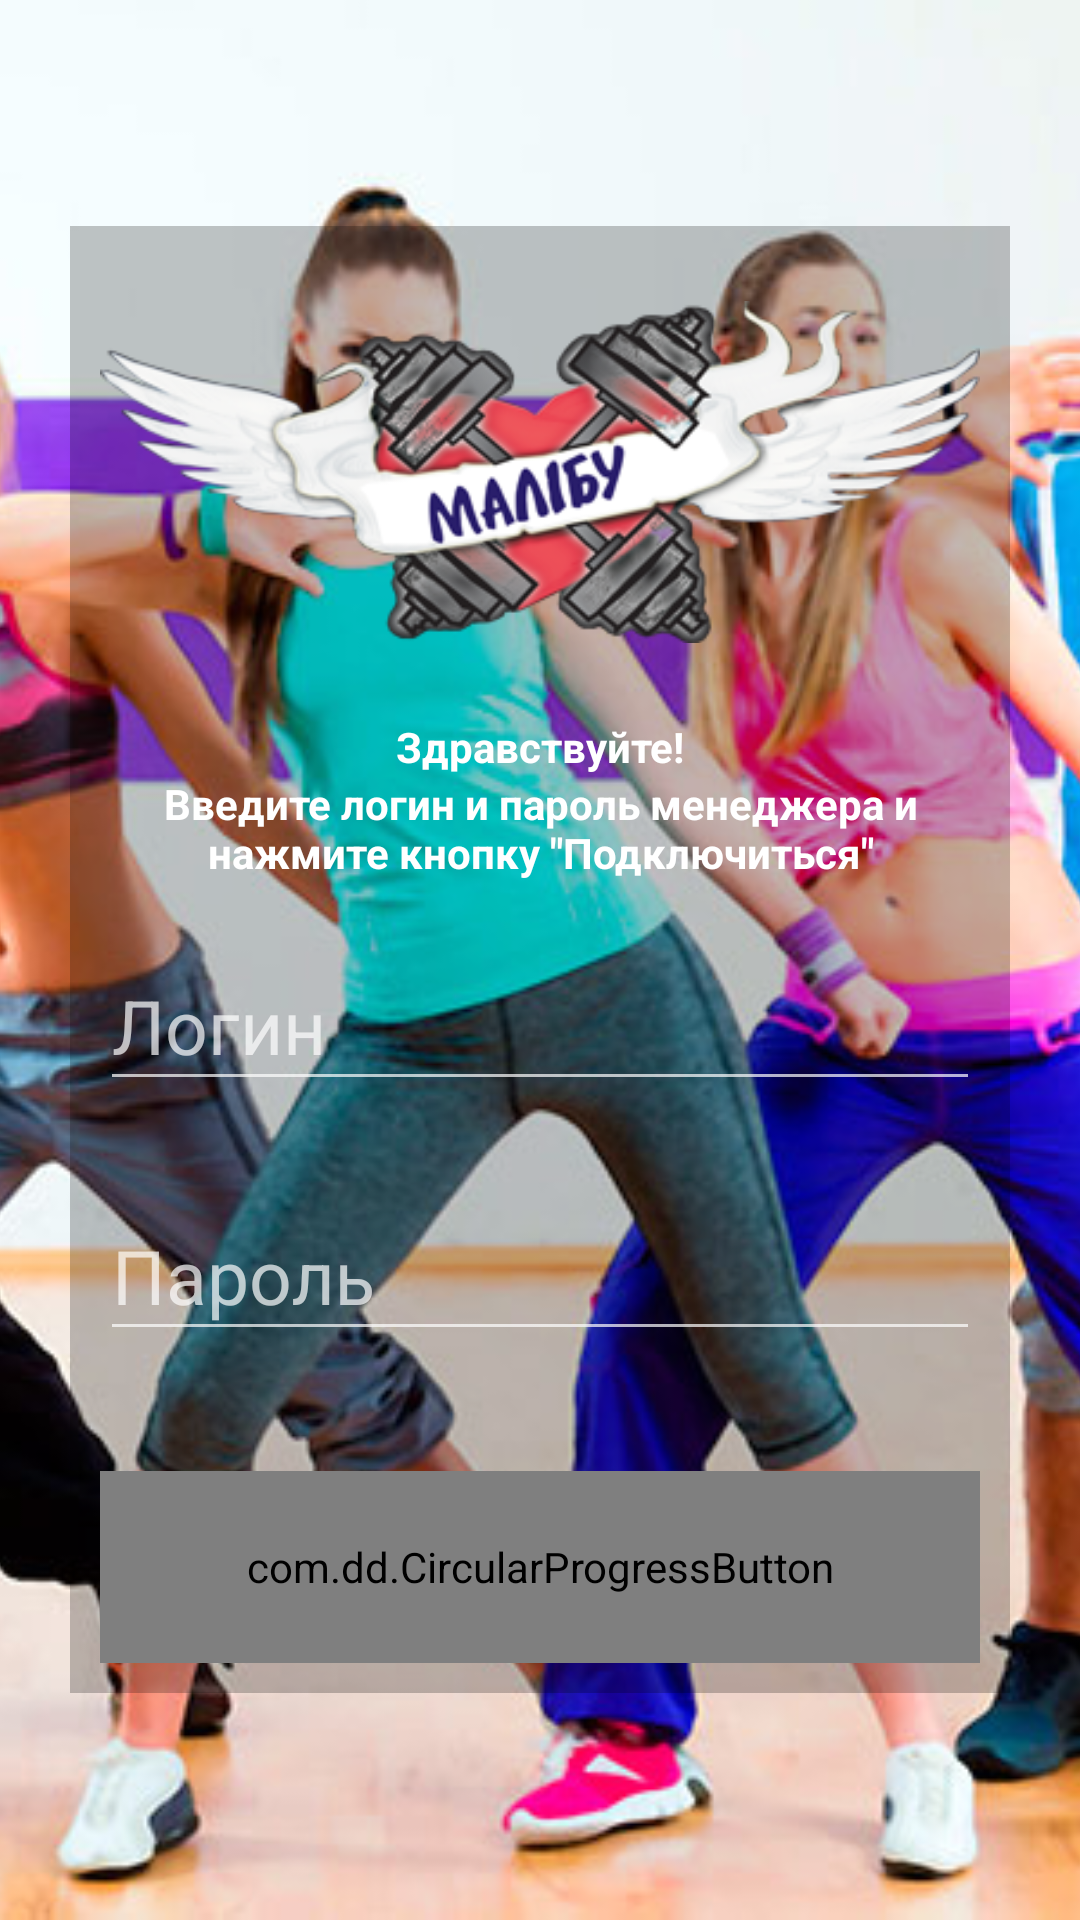

Produce the Android XML layout that renders to this screen, including the resource entries it uses.
<!-- AndroidManifest.xml: application theme AppTheme -->
<!-- res/layout/activity_main.xml -->
<FrameLayout xmlns:android="http://schemas.android.com/apk/res/android"
    xmlns:app="http://schemas.android.com/apk/res-auto"
    xmlns:tools="http://schemas.android.com/tools"
    android:layout_width="match_parent"
    android:layout_height="match_parent"
    tools:context=".MainActivity"
    android:id="@+id/layout">

    <ImageView
        android:layout_width="match_parent"
        android:layout_height="match_parent"
        android:id="@+id/background"
        android:layout_centerInParent="true"
        android:src="@drawable/bg_dance"
        android:scaleType="centerCrop"
        android:alpha="1" />

    <LinearLayout
        android:orientation="vertical"
        android:layout_width="match_parent"
        android:layout_height="match_parent"
        android:layout_gravity="center_vertical"
        android:gravity="center">

        <LinearLayout
            android:orientation="vertical"
            android:layout_width="wrap_content"
            android:layout_height="wrap_content"
            android:background="#3c000000"
            android:gravity="center"
            android:layout_marginLeft="10dp"
            android:layout_marginRight="10dp">

            <ImageView
                android:layout_width="match_parent"
                android:layout_height="wrap_content"
                android:id="@+id/logo"
                android:scaleType="fitCenter"
                android:src="@drawable/malibu_logo"
                android:layout_marginLeft="10dp"
                android:layout_marginRight="10dp"
                android:layout_marginTop="10dp"
                android:layout_marginBottom="10dp" />

            <TextView
                android:layout_width="match_parent"
                android:layout_height="wrap_content"
                android:text="Здравствуйте!"
                android:id="@+id/hello_message"
                android:gravity="center"
                android:textIsSelectable="true"
                android:textColor="#ffffff"
                android:textStyle="bold" />

            <TextView
                android:layout_width="fill_parent"
                android:layout_height="fill_parent"
                android:text="Введите логин и пароль менеджера и нажмите кнопку &quot;Подключиться&quot;"
                android:id="@+id/instruction_message"
                android:gravity="center"
                android:textColor="#ffffff"
                android:textStyle="bold"
                android:layout_weight="1"
                android:minLines="2" />

            <android.support.design.widget.TextInputLayout
                android:layout_width="wrap_content"
                android:layout_height="wrap_content"
                xmlns:app="http://schemas.android.com/apk/res-auto"
                app:hintTextAppearance="@style/TextAppearance.AppCompat"
                android:layout_margin="10dp">

                <EditText
                    android:layout_width="match_parent"
                    android:layout_height="wrap_content"
                    android:hint="Логин"
                    android:ems="10"
                    android:id="@+id/login"
                    android:singleLine="true"
                    android:nestedScrollingEnabled="true"
                    android:textSize="25sp" />
            </android.support.design.widget.TextInputLayout>

            <android.support.design.widget.TextInputLayout
                android:layout_width="wrap_content"
                android:layout_height="wrap_content"
                xmlns:app="http://schemas.android.com/apk/res-auto"
                app:hintTextAppearance="@style/TextAppearance.AppCompat"
                android:layout_margin="10dp">

                <EditText
                    android:layout_width="match_parent"
                    android:layout_height="wrap_content"
                    android:hint="Пароль"
                    android:id="@+id/password"
                    android:password="true"
                    android:ems="10"
                    android:singleLine="true"
                    android:nestedScrollingEnabled="true"
                    android:textSize="25sp" />
            </android.support.design.widget.TextInputLayout>

            <com.dd.CircularProgressButton
                android:id="@+id/connect"
                android:layout_width="match_parent"
                android:layout_height="64dp"
                android:textColor="#ffffff"
                android:textSize="16sp"
                app:cpb_textComplete="Всё правильно, нажмите для входа"
                app:cpb_textError="Ошибка авторизации"
                app:cpb_textIdle="Подключиться"
                android:layout_marginTop="30dp"
                android:layout_marginLeft="10dp"
                android:layout_marginBottom="10dp"
                android:layout_marginRight="10dp" />


        </LinearLayout>

    </LinearLayout>

</FrameLayout>
<!-- resources referenced by this layout -->
<resources>
  <!-- drawable bg_dance: jpg bitmap (drawable, 101544 bytes) -->
  <!-- drawable malibu_logo: png bitmap (drawable, 78281 bytes) -->
  <style name="AppTheme" parent="Theme.AppCompat.NoActionBar">
      </style>
</resources>
